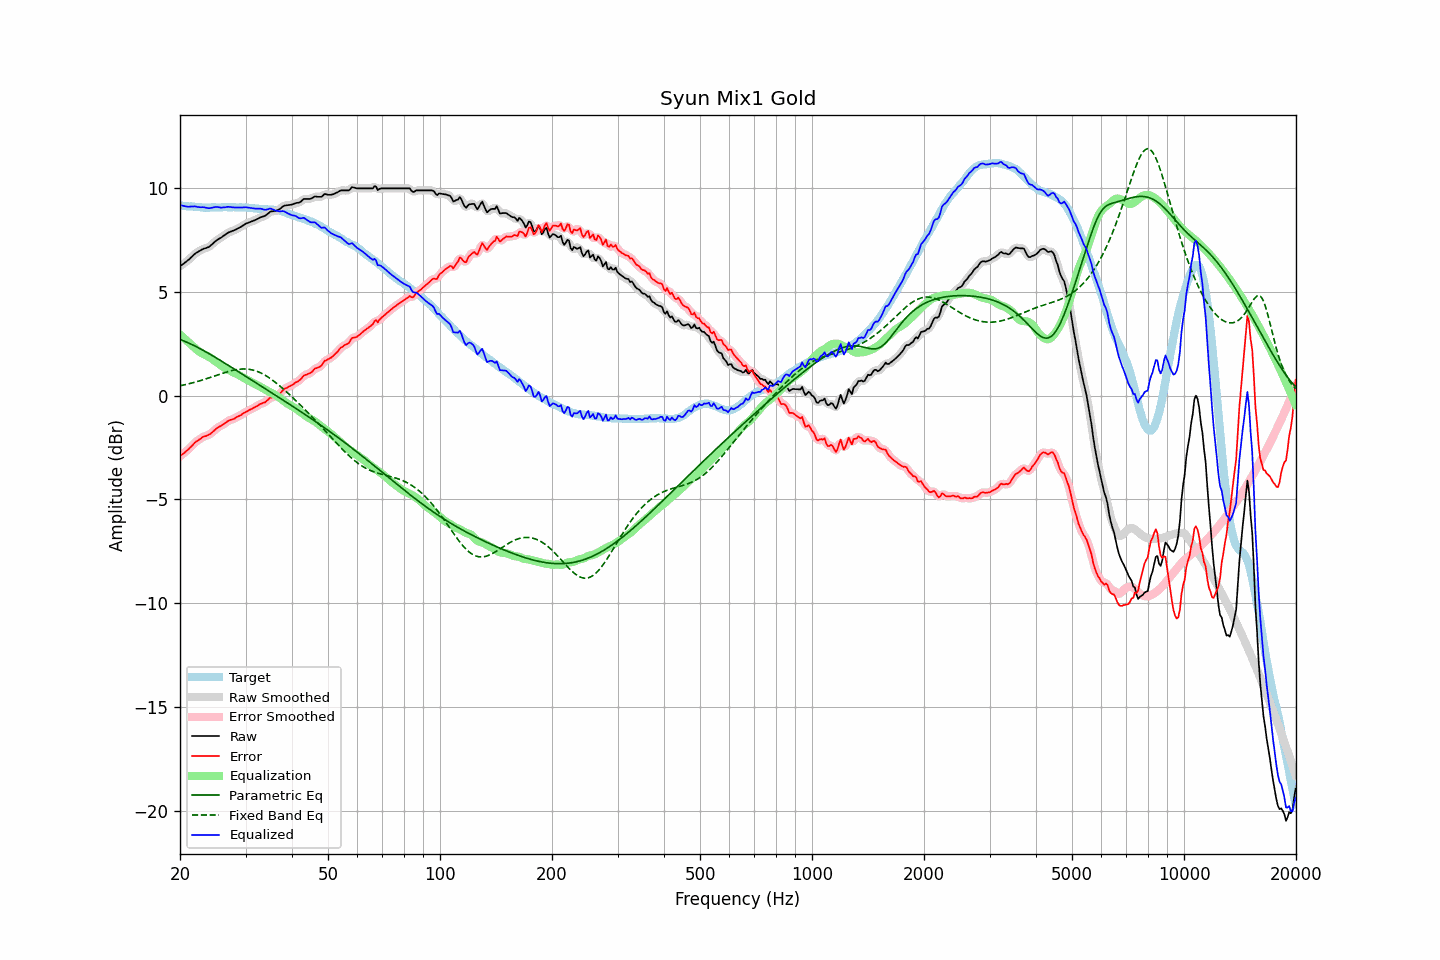

The data file committed next to this chart (first rows):
frequency, raw, error, smoothed, error_smoothed, equalization, parametric_eq, fixed_band_eq, equalized_raw, equalized_smoothed, target
20.00, 6.23, -2.93, 6.23, -2.92, 2.94, 2.70, 0.47, 9.17, 9.17, 9.15
20.20, 6.29, -2.86, 6.28, -2.86, 2.87, 2.67, 0.49, 9.15, 9.15, 9.14
20.40, 6.34, -2.80, 6.34, -2.80, 2.80, 2.64, 0.50, 9.13, 9.13, 9.13
20.61, 6.40, -2.74, 6.39, -2.73, 2.72, 2.61, 0.52, 9.12, 9.12, 9.13
20.81, 6.45, -2.67, 6.45, -2.67, 2.65, 2.58, 0.54, 9.10, 9.10, 9.11
21.02, 6.51, -2.61, 6.51, -2.60, 2.58, 2.54, 0.56, 9.09, 9.09, 9.11
21.23, 6.58, -2.53, 6.58, -2.53, 2.51, 2.51, 0.58, 9.09, 9.09, 9.10
21.44, 6.66, -2.46, 6.65, -2.45, 2.45, 2.47, 0.60, 9.10, 9.10, 9.11
21.66, 6.73, -2.38, 6.73, -2.37, 2.37, 2.43, 0.62, 9.10, 9.11, 9.10
21.87, 6.81, -2.28, 6.80, -2.29, 2.30, 2.40, 0.64, 9.11, 9.10, 9.09
22.09, 6.87, -2.22, 6.86, -2.22, 2.23, 2.36, 0.66, 9.10, 9.10, 9.08
22.31, 6.91, -2.18, 6.91, -2.17, 2.17, 2.32, 0.68, 9.08, 9.08, 9.08
22.54, 6.96, -2.12, 6.96, -2.12, 2.12, 2.28, 0.70, 9.07, 9.07, 9.07
22.76, 7.00, -2.07, 7.00, -2.06, 2.07, 2.23, 0.73, 9.06, 9.07, 9.06
22.99, 7.05, -2.01, 7.04, -2.01, 2.03, 2.19, 0.75, 9.07, 9.07, 9.05
23.22, 7.08, -1.97, 7.07, -1.98, 1.99, 2.15, 0.77, 9.06, 9.06, 9.04
23.45, 7.10, -1.96, 7.10, -1.95, 1.95, 2.11, 0.80, 9.05, 9.05, 9.05
23.69, 7.13, -1.92, 7.12, -1.92, 1.91, 2.06, 0.82, 9.03, 9.03, 9.04
23.92, 7.16, -1.89, 7.16, -1.88, 1.86, 2.02, 0.85, 9.02, 9.03, 9.04
24.16, 7.22, -1.84, 7.22, -1.83, 1.81, 1.97, 0.88, 9.03, 9.03, 9.05
24.40, 7.29, -1.78, 7.28, -1.78, 1.76, 1.93, 0.90, 9.05, 9.04, 9.06
24.65, 7.36, -1.71, 7.36, -1.71, 1.71, 1.88, 0.93, 9.06, 9.06, 9.06
24.89, 7.43, -1.63, 7.43, -1.63, 1.65, 1.84, 0.96, 9.08, 9.07, 9.06
25.14, 7.49, -1.57, 7.48, -1.57, 1.59, 1.79, 0.98, 9.08, 9.08, 9.05
25.39, 7.54, -1.52, 7.53, -1.52, 1.53, 1.74, 1.01, 9.07, 9.07, 9.05
25.65, 7.58, -1.48, 7.58, -1.47, 1.47, 1.70, 1.04, 9.05, 9.06, 9.05
25.91, 7.63, -1.44, 7.63, -1.43, 1.42, 1.65, 1.06, 9.05, 9.05, 9.06
26.16, 7.69, -1.39, 7.68, -1.39, 1.37, 1.60, 1.09, 9.06, 9.05, 9.07
26.43, 7.74, -1.34, 7.74, -1.33, 1.33, 1.55, 1.11, 9.06, 9.07, 9.07
26.69, 7.80, -1.28, 7.79, -1.28, 1.28, 1.51, 1.13, 9.08, 9.08, 9.07
26.96, 7.85, -1.22, 7.84, -1.23, 1.24, 1.46, 1.16, 9.09, 9.08, 9.06
27.23, 7.88, -1.19, 7.88, -1.19, 1.20, 1.41, 1.18, 9.08, 9.08, 9.06
27.50, 7.91, -1.16, 7.91, -1.16, 1.16, 1.36, 1.20, 9.07, 9.07, 9.06
27.77, 7.94, -1.14, 7.94, -1.13, 1.12, 1.31, 1.22, 9.06, 9.06, 9.07
28.05, 7.97, -1.11, 7.97, -1.09, 1.09, 1.26, 1.23, 9.05, 9.06, 9.07
28.33, 8.01, -1.05, 8.01, -1.05, 1.05, 1.21, 1.25, 9.06, 9.05, 9.05
28.62, 8.05, -1.01, 8.04, -1.01, 1.01, 1.17, 1.26, 9.06, 9.05, 9.05
28.90, 8.09, -0.98, 8.09, -0.97, 0.97, 1.12, 1.27, 9.06, 9.05, 9.06
29.19, 8.13, -0.94, 8.13, -0.93, 0.93, 1.07, 1.28, 9.05, 9.05, 9.06
29.48, 8.18, -0.88, 8.18, -0.88, 0.88, 1.02, 1.28, 9.06, 9.06, 9.05
29.78, 8.23, -0.83, 8.23, -0.83, 0.83, 0.97, 1.28, 9.06, 9.06, 9.05
30.08, 8.28, -0.79, 8.27, -0.78, 0.79, 0.92, 1.28, 9.07, 9.06, 9.06
30.38, 8.31, -0.75, 8.31, -0.74, 0.75, 0.87, 1.27, 9.05, 9.05, 9.05
30.68, 8.34, -0.70, 8.34, -0.70, 0.71, 0.82, 1.26, 9.04, 9.04, 9.03
30.99, 8.37, -0.67, 8.37, -0.66, 0.66, 0.77, 1.25, 9.03, 9.03, 9.03
31.30, 8.40, -0.63, 8.39, -0.63, 0.62, 0.72, 1.23, 9.02, 9.02, 9.02
31.61, 8.43, -0.59, 8.43, -0.59, 0.58, 0.67, 1.21, 9.01, 9.01, 9.01
31.93, 8.46, -0.55, 8.46, -0.55, 0.54, 0.62, 1.19, 9.00, 9.00, 9.00
32.24, 8.50, -0.51, 8.50, -0.50, 0.50, 0.58, 1.16, 9.00, 9.00, 9.00
32.57, 8.54, -0.45, 8.54, -0.45, 0.46, 0.53, 1.13, 9.00, 9.00, 8.98
32.89, 8.58, -0.41, 8.57, -0.41, 0.42, 0.48, 1.10, 9.00, 9.00, 8.98
33.22, 8.61, -0.38, 8.60, -0.38, 0.38, 0.43, 1.06, 8.98, 8.98, 8.98
33.55, 8.63, -0.35, 8.63, -0.35, 0.33, 0.38, 1.02, 8.96, 8.96, 8.97
33.89, 8.66, -0.33, 8.66, -0.31, 0.28, 0.33, 0.98, 8.94, 8.95, 8.98
34.23, 8.72, -0.25, 8.72, -0.25, 0.24, 0.28, 0.93, 8.95, 8.96, 8.96
34.57, 8.78, -0.19, 8.78, -0.18, 0.20, 0.23, 0.88, 8.98, 8.98, 8.96
34.92, 8.85, -0.11, 8.83, -0.12, 0.16, 0.18, 0.83, 9.01, 8.99, 8.95
35.27, 8.87, -0.10, 8.86, -0.09, 0.12, 0.13, 0.77, 8.99, 8.98, 8.96
35.62, 8.88, -0.07, 8.88, -0.07, 0.08, 0.08, 0.71, 8.96, 8.96, 8.94
35.97, 8.88, -0.07, 8.89, -0.05, 0.04, 0.03, 0.66, 8.91, 8.92, 8.94
... 635 more rows
